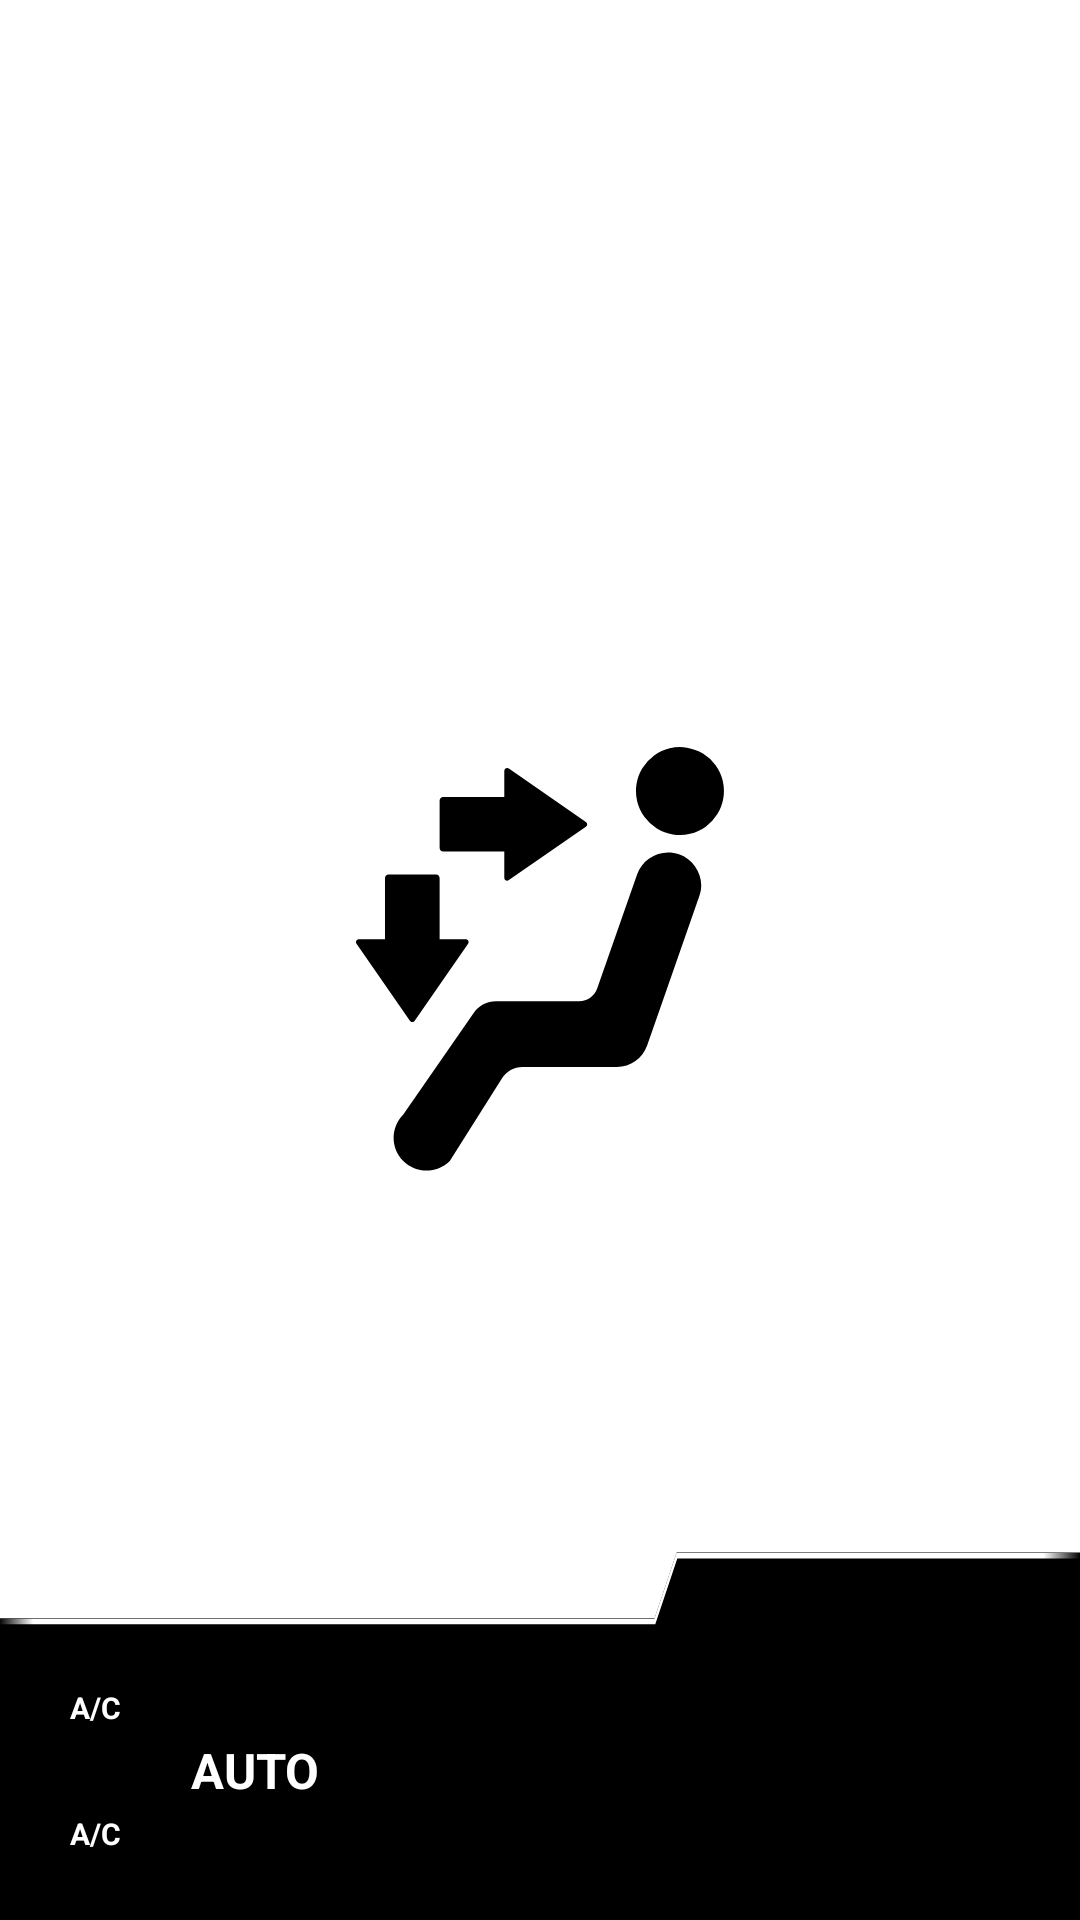

The Android layout XML behind this screen, and the referenced resources:
<!-- AndroidManifest.xml: application theme Theme.CivicClimateControl -->
<!-- res/layout/activity_climate.xml -->
<?xml version="1.0" encoding="utf-8"?>
<androidx.constraintlayout.widget.ConstraintLayout xmlns:android="http://schemas.android.com/apk/res/android"
    android:layout_width="match_parent"
    android:layout_height="match_parent"
    xmlns:tools="http://schemas.android.com/tools"
    android:clickable="false"
    android:background="@drawable/blue_gradient"
    xmlns:app="http://schemas.android.com/apk/res-auto">

    <ImageView
        android:layout_width="0dp"
        android:layout_height="0dp"
        app:layout_constraintHeight="percent"
        app:layout_constraintHeight_percent=".5"
        app:layout_constraintWidth="percent"
        app:layout_constraintWidth_percent=".4"
        android:gravity="center"
        app:layout_constraintTop_toTopOf="parent"
        app:layout_constraintLeft_toLeftOf="parent"
        app:layout_constraintRight_toRightOf="parent"
        app:layout_constraintBottom_toBottomOf="parent"
        android:id="@+id/fan_direction"
        android:src="@drawable/ic_fan_dir_up_down"/>
    <ImageButton
        android:id="@+id/settings_button"
        android:layout_width="35dp"
        android:layout_height="35dp"
        android:scaleType="fitXY"
        android:src="@drawable/ic_settings"
        android:background="@color/transparent"
        app:layout_constraintRight_toRightOf="parent"
        app:layout_constraintTop_toTopOf="parent"
        android:layout_margin="15dp"/>
    <ImageButton
        android:id="@+id/adapter_status_button"
        android:layout_width="50dp"
        android:layout_height="50dp"
        android:scaleType="fitXY"
        android:src="@drawable/ic_disconnected"
        android:background="@color/transparent"
        app:layout_constraintLeft_toLeftOf="parent"
        app:layout_constraintTop_toTopOf="parent"
        android:layout_margin="15dp"/>
    <androidx.constraintlayout.widget.ConstraintLayout
        android:layout_width="0dp"
        android:layout_height="0dp"
        android:textColor="@color/white"
        app:layout_constraintLeft_toLeftOf="parent"
        app:layout_constraintBottom_toBottomOf="parent"
        app:layout_constraintTop_toTopOf="parent"
        app:layout_constraintRight_toLeftOf="@id/fan_direction"
        tools:targetApi="o"
        android:gravity="center"
        android:maxLines="1"
        android:padding="5dp"
        >

        <androidx.appcompat.widget.AppCompatTextView
            android:id="@+id/temp_1"
            android:layout_width="0dp"
            app:layout_constraintWidth="percent"
            app:layout_constraintWidth_percent="0.8"
            android:layout_height="match_parent"
            android:textColor="@color/white"
            app:layout_constraintLeft_toLeftOf="parent"
            app:layout_constraintRight_toRightOf="parent"
            app:layout_constraintTop_toTopOf="parent"
            app:layout_constraintBottom_toBottomOf="parent"
            tools:targetApi="o"
            android:padding="45dp"

            android:gravity="center"
            android:maxLines="1"

            android:autoSizeTextType="uniform"
            android:autoSizeMinTextSize="30sp"
            android:autoSizeMaxTextSize="140sp"

            android:text="27"/>

        <ImageView
            android:id="@+id/temp_1_background"
            android:layout_width="0dp"
            android:layout_height="0dp"
            app:layout_constraintHeight="percent"
            app:layout_constraintWidth="percent"
            app:layout_constraintWidth_percent="0.8"
            app:layout_constraintHeight_percent="1"
            app:layout_constraintLeft_toLeftOf="parent"
            app:layout_constraintRight_toRightOf="parent"
            app:layout_constraintTop_toTopOf="parent"
            app:layout_constraintBottom_toBottomOf="parent"
            android:scaleType="fitCenter"
            android:src="@drawable/ic_temp_background"
            />
    </androidx.constraintlayout.widget.ConstraintLayout>

    <androidx.constraintlayout.widget.ConstraintLayout
        android:layout_width="0dp"
        android:layout_height="0dp"
        android:textColor="@color/white"
        app:layout_constraintRight_toRightOf="parent"
        app:layout_constraintBottom_toBottomOf="parent"
        app:layout_constraintTop_toTopOf="parent"
        app:layout_constraintLeft_toRightOf="@id/fan_direction"
        tools:targetApi="o"
        android:gravity="center"
        android:maxLines="1"
        android:padding="5dp"
        >

        <androidx.appcompat.widget.AppCompatTextView
            android:id="@+id/temp_2"
            android:layout_width="0dp"
            app:layout_constraintWidth="percent"
            app:layout_constraintWidth_percent="0.8"
            android:layout_height="match_parent"
            android:textColor="@color/white"
            app:layout_constraintLeft_toLeftOf="parent"
            app:layout_constraintRight_toRightOf="parent"
            app:layout_constraintTop_toTopOf="parent"
            app:layout_constraintBottom_toBottomOf="parent"
            tools:targetApi="o"
            android:padding="50dp"

            android:gravity="center"
            android:maxLines="1"

            android:autoSizeTextType="uniform"
            android:autoSizeMinTextSize="30sp"
            android:autoSizeMaxTextSize="140sp"

            android:text="LO"/>

        <ImageView
            android:id="@+id/temp_2_background"
            android:layout_width="0dp"
            android:layout_height="0dp"
            app:layout_constraintHeight="percent"
            app:layout_constraintWidth="percent"
            app:layout_constraintWidth_percent="0.8"
            app:layout_constraintHeight_percent="1"
            app:layout_constraintLeft_toLeftOf="parent"
            app:layout_constraintRight_toRightOf="parent"
            app:layout_constraintTop_toTopOf="parent"
            app:layout_constraintBottom_toBottomOf="parent"
            android:scaleType="fitCenter"
            android:src="@drawable/ic_temp_background"
            />
    </androidx.constraintlayout.widget.ConstraintLayout>


    <androidx.constraintlayout.widget.ConstraintLayout
        app:layout_constraintHeight="percent"
        android:layout_width="match_parent"
        android:layout_height="0dp"

        app:layout_constraintHeight_percent=".2"
        app:layout_constraintLeft_toLeftOf="parent"
        app:layout_constraintRight_toRightOf="parent"
        app:layout_constraintBottom_toBottomOf="parent"
        android:background="@drawable/ic_bottom_separator">

        <androidx.constraintlayout.widget.ConstraintLayout
            android:layout_width="0dp"
            android:layout_height="match_parent"
            app:layout_constraintEnd_toEndOf="parent"
            app:layout_constraintRight_toRightOf="parent"
            app:layout_constraintTop_toTopOf="parent"
            app:layout_constraintWidth="percent"
            app:layout_constraintWidth_percent="0.33">

            <ImageView
                android:id="@+id/fan_speed"
                android:layout_width="match_parent"
                android:layout_height="match_parent"
                android:adjustViewBounds="true"
                android:padding="16dp"
                android:layout_marginBottom="-3dp"
                android:scaleType="fitCenter"
                android:src="@drawable/ic_fan_speed_0"
                app:layout_constraintBottom_toBottomOf="parent"
                app:layout_constraintHeight="percent"
                app:layout_constraintHorizontal_bias="0.538"
                app:layout_constraintRight_toRightOf="parent"
                app:layout_constraintTop_toTopOf="parent"
                app:tint="@color/white" />
        </androidx.constraintlayout.widget.ConstraintLayout>

        <LinearLayout
            android:layout_width="0dp"
            android:layout_height="0dp"
            app:layout_constraintHeight="percent"
            app:layout_constraintHeight_percent=".78"
            app:layout_constraintWidth="percent"
            app:layout_constraintWidth_percent=".12"
            app:layout_constraintLeft_toLeftOf="parent"
            android:layout_marginHorizontal="10dp"
            app:layout_constraintBottom_toBottomOf="parent"
            android:gravity="center"
            android:padding="8dp"
            android:id="@+id/ac_state"
            android:orientation="vertical">

            <TextView
                android:text="A/C ON"
                android:id="@+id/ac_on_glyph"
                android:textStyle="bold"
                android:textSize="20sp"
                android:textColor="@color/white"
                android:layout_width="match_parent"
                android:layout_height="wrap_content"
                android:layout_weight="50"
                tools:targetApi="o"

                android:gravity="center"
                android:maxLines="1"

                android:autoSizeTextType="uniform"
                android:autoSizeMinTextSize="10sp"
                android:autoSizeMaxTextSize="260sp"/>
            <TextView

                android:text="A/C OFF"
                android:id="@+id/ac_off_glyph"
                android:textStyle="bold"
                android:textSize="20sp"
                android:textColor="@color/white"
                android:layout_width="match_parent"
                android:layout_weight="50"
                android:layout_height="wrap_content"
                tools:targetApi="o"

                android:gravity="center"
                android:maxLines="1"

                android:autoSizeTextType="uniform"
                android:autoSizeMinTextSize="10sp"
                android:autoSizeMaxTextSize="260sp"/>
        </LinearLayout>

        <LinearLayout
            android:layout_width="0dp"
            android:layout_height="0dp"
            app:layout_constraintHeight="percent"
            app:layout_constraintHeight_percent=".78"
            app:layout_constraintWidth="percent"
            app:layout_constraintWidth_percent=".12"
            app:layout_constraintLeft_toRightOf="@id/ac_state"
            android:layout_marginHorizontal="10dp"
            app:layout_constraintBottom_toBottomOf="parent"
            android:gravity="center"
            android:id="@+id/climate_state"
            android:orientation="vertical">
            <TextView
                android:text="AUTO"
                android:id="@+id/auto_glyph"
                android:textStyle="bold"
                android:textSize="20sp"
                android:textColor="@color/white"
                android:layout_width="match_parent"
                android:layout_height="match_parent"

                tools:targetApi="o"

                android:gravity="center"
                android:maxLines="1"

                android:autoSizeTextType="uniform"
                android:autoSizeMinTextSize="10sp"
                android:autoSizeMaxTextSize="260sp"
                />

        </LinearLayout>

        <ImageView
            android:layout_width="0dp"
            android:layout_height="0dp"
            android:visibility="gone"
            app:layout_constraintHeight="percent"
            app:layout_constraintHeight_percent=".78"
            app:layout_constraintWidth="percent"
            app:layout_constraintWidth_percent=".12"
            android:layout_marginHorizontal="10dp"
            app:tint="@color/white"
            app:layout_constraintBottom_toBottomOf="parent"
            android:id="@+id/windshield_heating"
            app:layout_constraintLeft_toRightOf="@id/climate_state"
            android:src="@drawable/ic_fan_dir_windshield"/>
    </androidx.constraintlayout.widget.ConstraintLayout>









</androidx.constraintlayout.widget.ConstraintLayout>
<!-- resources referenced by this layout -->
<resources>
  <color name="transparent">#00000000</color>
  <color name="white">#FFFFFFFF</color>
  <!-- drawable ic_bottom_separator (drawable) -->
  <vector xmlns:android="http://schemas.android.com/apk/res/android"
      xmlns:aapt="http://schemas.android.com/aapt"
      android:width="490dp"
      android:height="70dp"
      android:viewportWidth="490"
      android:viewportHeight="70">
    <path
        android:fillColor="#FF000000"
        android:pathData="M-5,79l6,-2l495,4l-1,-78l-188,0l-10,12l-301,0z"/>
    <path
        android:pathData="M437.1,3.1l-68,0l-62.2,0l-10,12l-297.3,0l0,1l297.7,0l10,-12l61.8,0l68,0l53,0l0,-1z">
      <aapt:attr name="android:fillColor">
        <gradient 
            android:startY="9.6154"
            android:startX="-0.4148"
            android:endY="9.6154"
            android:endX="490.0852"
            android:type="linear">
          <item android:offset="0" android:color="#00FFFFFF"/>
          <item android:offset="0.03170684" android:color="#FFFFFFFF"/>
          <item android:offset="0.966" android:color="#FFFFFFFF"/>
          <item android:offset="1" android:color="#00FFFFFF"/>
        </gradient>
      </aapt:attr>
    </path>
  </vector>
  <!-- drawable ic_disconnected (drawable-anydpi) -->
  <vector xmlns:android="http://schemas.android.com/apk/res/android"
      android:width="24dp"
      android:height="24dp"
      android:viewportWidth="24"
      android:viewportHeight="24"
      android:tint="#FFFFFF"
      >
    <path
        android:fillColor="@android:color/white"
        android:pathData="M1,21h22L12,2 1,21zM13,18h-2v-2h2v2zM13,14h-2v-4h2v4z"/>
  </vector>
  <!-- drawable ic_fan_dir_up_down (drawable) -->
  <vector xmlns:android="http://schemas.android.com/apk/res/android"
      android:width="340dp"
      android:height="340dp"
      android:viewportWidth="340"
      android:viewportHeight="340">
    <path
        android:fillColor="#FF000000"
        android:pathData="M279.4,86.8c-13.5,-4.7 -28.3,2.4 -33,15.9L215,192.5c-2.1,6 -7.8,10 -14.1,10h-30.3h-25h-10.2c-7,0 -13.6,3.4 -17.6,9.2l-55.4,79.8c-10.1,10.1 -10.1,26.5 0,36.6c10.1,10.1 26.5,10.1 36.6,0l41,-64.9c3.5,-5.6 9.7,-9 16.3,-9h54.6h19.6c10.7,0 20.3,-6.8 23.8,-16.9l12.2,-34.9l28.9,-82.8c1,-2.8 1.5,-5.7 1.5,-8.5C296.7,100.5 290,90.5 279.4,86.8z"/>
    <path
        android:fillColor="#FF000000"
        android:pathData="M274.656,71.182a34.601,34.601 54.119,1 0,10.968 -68.328a34.601,34.601 54.119,1 0,-10.968 68.328z"/>
    <path
        android:fillColor="#FF000000"
        android:pathData="M111.5,153.7H91v-48.1c0,-1.5 -1.2,-2.8 -2.8,-2.8H50.8c-1.5,0 -2.8,1.2 -2.8,2.8v48.1H27.5c-1.9,0 -3,2.1 -1.9,3.6l42,60.6c0.9,1.3 2.9,1.3 3.8,0l42,-60.6C114.5,155.8 113.4,153.7 111.5,153.7z"/>
    <path
        android:fillColor="#FF000000"
        android:pathData="M206.1,61.3l-60.6,-42c-1.5,-1.1 -3.6,0 -3.6,1.9v20.5H93.8c-1.5,0 -2.8,1.2 -2.8,2.8v37.4c0,1.5 1.2,2.8 2.8,2.8h48.1v20.5c0,1.9 2.1,3 3.6,1.9l60.6,-42C207.5,64.2 207.5,62.2 206.1,61.3z"/>
  </vector>
  <style name="Theme.CivicClimateControl" parent="Theme.MaterialComponents.DayNight.DarkActionBar">
          
          <item name="colorPrimary">@color/purple_500</item>
          <item name="colorPrimaryVariant">@color/purple_700</item>
          <item name="colorOnPrimary">@color/white</item>
          
          <item name="colorSecondary">@color/teal_200</item>
          <item name="colorSecondaryVariant">@color/teal_700</item>
          <item name="colorOnSecondary">@color/black</item>
          
          <item name="android:statusBarColor" tools:targetApi="l">?attr/colorPrimaryVariant</item>
          
      </style>
  <color name="purple_500">#FF6200EE</color>
  <color name="purple_700">#FF3700B3</color>
  <color name="teal_200">#FF03DAC5</color>
  <color name="teal_700">#FF018786</color>
  <color name="black">#FF000000</color>
</resources>
